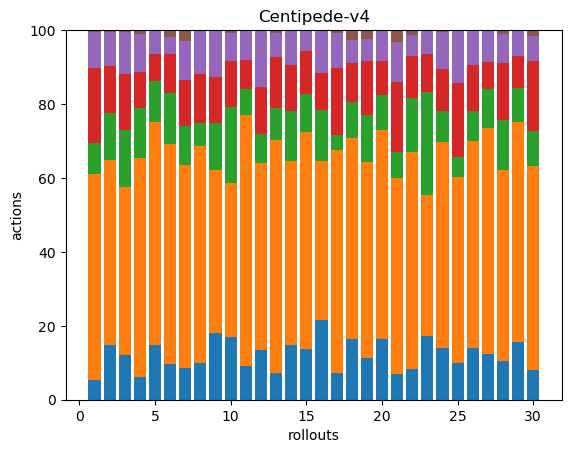

Values plotted in this chart, from the file beside it:
28, 295, 44, 107, 51, 3, 0, 0, 0, 0, 0, 0, 0, 0, 0, 0, 0, 0
29, 98, 25, 25, 18, 1, 0, 0, 0, 0, 0, 0, 0, 0, 0, 0, 0, 0
46, 174, 59, 58, 43, 2, 0, 0, 0, 0, 0, 0, 0, 0, 0, 0, 0, 0
25, 245, 56, 40, 43, 4, 0, 0, 0, 0, 0, 0, 0, 0, 0, 0, 0, 0
32, 131, 24, 16, 14, 0, 0, 0, 0, 0, 0, 0, 0, 0, 0, 0, 0, 0
38, 235, 55, 42, 18, 7, 0, 0, 0, 0, 0, 0, 0, 0, 0, 0, 0, 0
27, 170, 33, 38, 33, 9, 0, 0, 0, 0, 0, 0, 0, 0, 0, 0, 0, 0
40, 235, 24, 54, 46, 1, 0, 0, 0, 0, 0, 0, 0, 0, 0, 0, 0, 0
31, 76, 22, 21, 22, 0, 0, 0, 0, 0, 0, 0, 0, 0, 0, 0, 0, 0
43, 106, 52, 32, 19, 2, 0, 0, 0, 0, 0, 0, 0, 0, 0, 0, 0, 0
27, 204, 21, 24, 24, 0, 0, 0, 0, 0, 0, 0, 0, 0, 0, 0, 0, 0
33, 124, 19, 31, 38, 0, 0, 0, 0, 0, 0, 0, 0, 0, 0, 0, 0, 0
29, 256, 35, 56, 26, 3, 0, 0, 0, 0, 0, 0, 0, 0, 0, 0, 0, 0
36, 120, 33, 30, 23, 0, 0, 0, 0, 0, 0, 0, 0, 0, 0, 0, 0, 0
35, 148, 26, 30, 14, 0, 0, 0, 0, 0, 0, 0, 0, 0, 0, 0, 0, 0
37, 74, 24, 17, 20, 0, 0, 0, 0, 0, 0, 0, 0, 0, 0, 0, 0, 0
43, 360, 24, 108, 57, 4, 0, 0, 0, 0, 0, 0, 0, 0, 0, 0, 0, 0
37, 124, 22, 24, 14, 6, 0, 0, 0, 0, 0, 0, 0, 0, 0, 0, 0, 0
37, 175, 42, 48, 20, 8, 0, 0, 0, 0, 0, 0, 0, 0, 0, 0, 0, 0
39, 135, 22, 22, 20, 0, 0, 0, 0, 0, 0, 0, 0, 0, 0, 0, 0, 0
24, 179, 24, 64, 37, 11, 0, 0, 0, 0, 0, 0, 0, 0, 0, 0, 0, 0
35, 251, 63, 48, 24, 6, 0, 0, 0, 0, 0, 0, 0, 0, 0, 0, 0, 0
32, 71, 52, 19, 12, 0, 0, 0, 0, 0, 0, 0, 0, 0, 0, 0, 0, 0
28, 112, 17, 23, 20, 1, 0, 0, 0, 0, 0, 0, 0, 0, 0, 0, 0, 0
50, 256, 28, 102, 71, 1, 0, 0, 0, 0, 0, 0, 0, 0, 0, 0, 0, 0
47, 189, 27, 42, 32, 0, 0, 0, 0, 0, 0, 0, 0, 0, 0, 0, 0, 0
33, 164, 28, 20, 23, 0, 0, 0, 0, 0, 0, 0, 0, 0, 0, 0, 0, 0
30, 149, 39, 44, 23, 3, 0, 0, 0, 0, 0, 0, 0, 0, 0, 0, 0, 0
31, 118, 18, 17, 14, 0, 0, 0, 0, 0, 0, 0, 0, 0, 0, 0, 0, 0
30, 206, 35, 71, 25, 6, 0, 0, 0, 0, 0, 0, 0, 0, 0, 0, 0, 0
